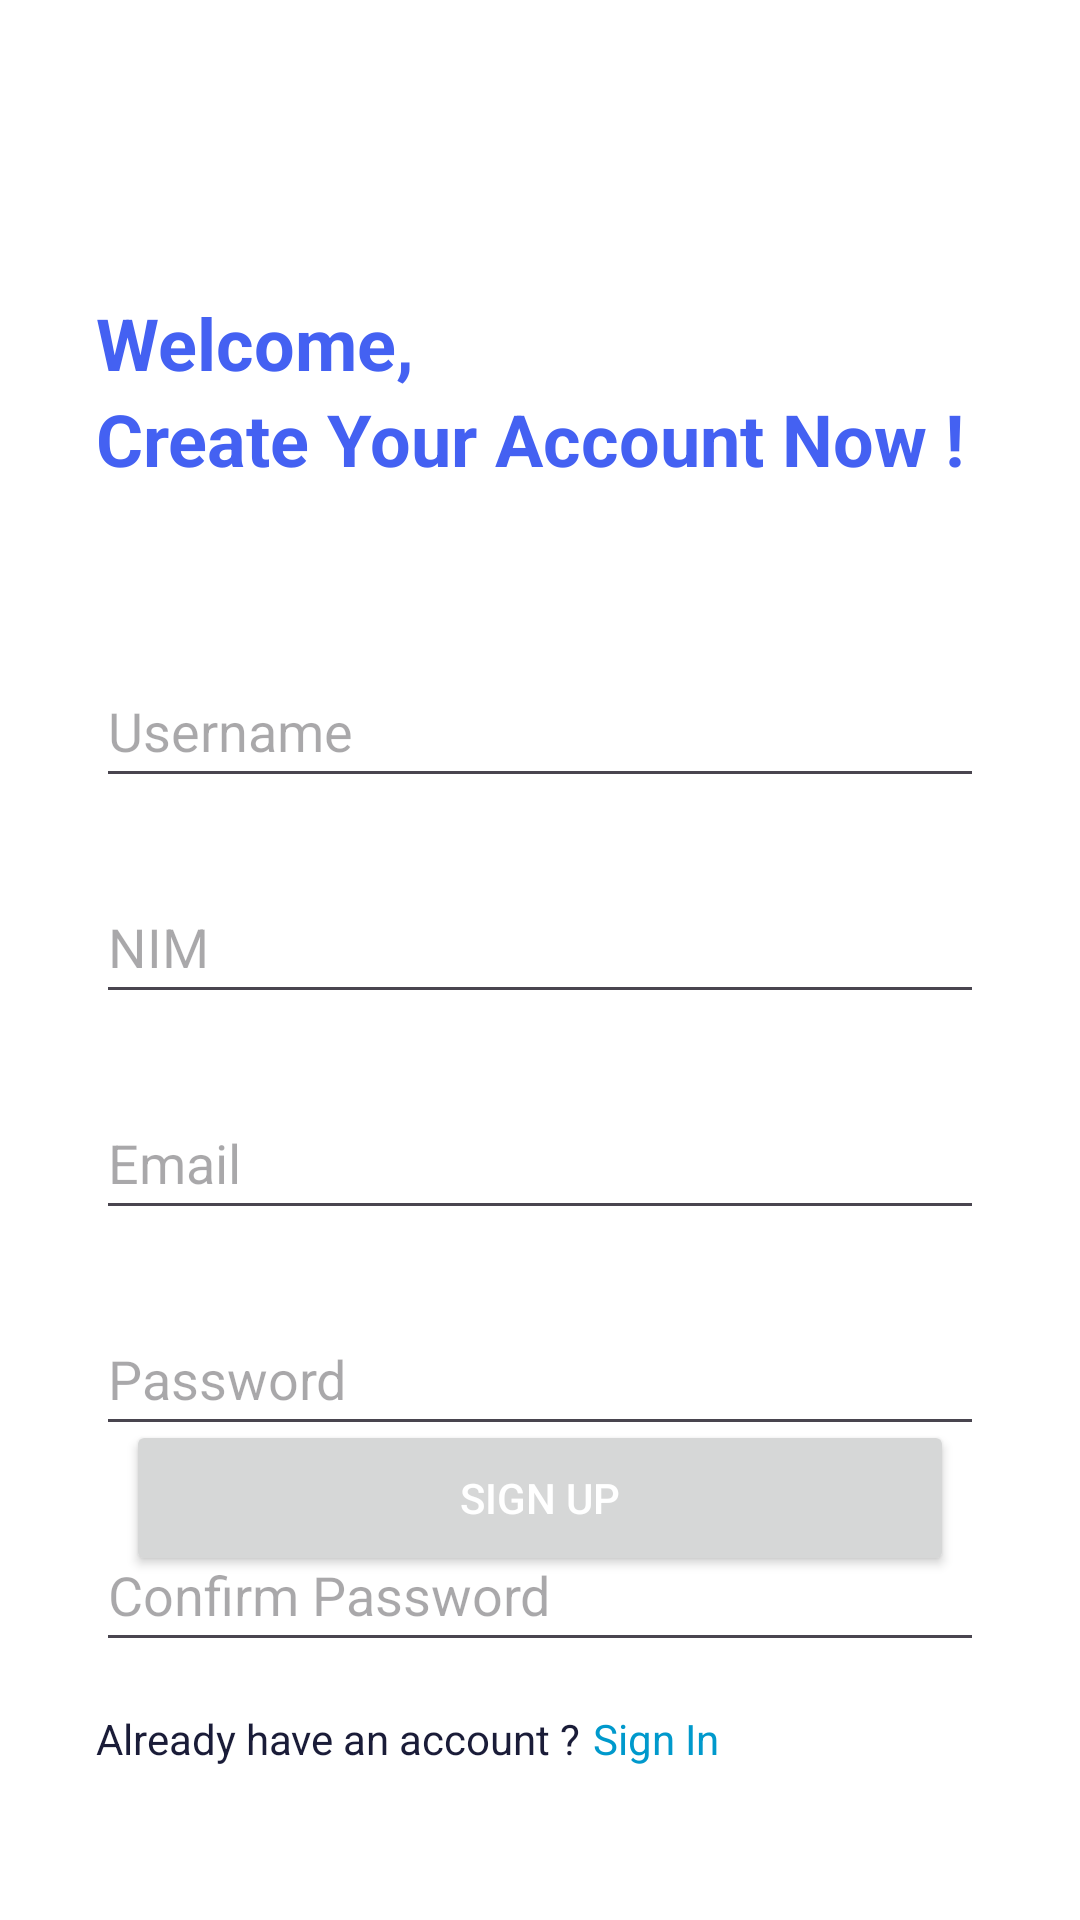

Android layout source for this screen:
<!-- AndroidManifest.xml: application theme Theme.IF570_LAB_UTS_PrajnaAnandaCitra_00000070651 -->
<!-- res/layout/fragment_sign_up.xml -->
<?xml version="1.0" encoding="utf-8"?>
<ScrollView xmlns:android="http://schemas.android.com/apk/res/android"
    xmlns:app="http://schemas.android.com/apk/res-auto"
    xmlns:tools="http://schemas.android.com/tools"
    android:layout_width="match_parent"
    android:layout_height="match_parent"
    android:fillViewport="true"
    android:paddingHorizontal="16dp"
    android:paddingVertical="38dp"
    tools:context=".pages.auth.SignUpFragment">

    <androidx.constraintlayout.widget.ConstraintLayout
        android:id="@+id/main"
        android:layout_width="match_parent"
        android:layout_height="wrap_content">

        <TextView
            android:id="@+id/welcome"
            android:layout_width="wrap_content"
            android:layout_height="wrap_content"
            android:layout_marginStart="16dp"
            android:layout_marginTop="60dp"
            android:text="@string/welcome_text"
            android:textSize="24sp"
            android:textColor="@color/primary"
            android:textStyle="bold"
            app:layout_constraintStart_toStartOf="parent"
            app:layout_constraintTop_toTopOf="parent" />

        <TextView
            android:id="@+id/signup_text"
            android:layout_width="wrap_content"
            android:layout_height="wrap_content"
            android:layout_marginStart="16dp"
            android:layout_marginTop="92dp"
            android:text="@string/create_acc_text"
            android:textSize="24sp"
            android:textColor="@color/primary"
            android:textStyle="bold"
            app:layout_constraintStart_toStartOf="parent"
            app:layout_constraintTop_toTopOf="parent" />

        <EditText
            android:id="@+id/usernameInput"
            android:layout_width="0dp"
            android:layout_height="wrap_content"
            android:layout_marginStart="16dp"
            android:layout_marginTop="180dp"
            android:layout_marginEnd="16dp"
            android:autofillHints="username"
            android:ems="10"
            android:hint="@string/username_hint"
            android:inputType="text"
            android:minHeight="48dp"
            app:layout_constraintEnd_toEndOf="parent"
            app:layout_constraintStart_toStartOf="parent"
            app:layout_constraintTop_toTopOf="parent" />

        <EditText
            android:id="@+id/nimInput"
            android:layout_width="0dp"
            android:layout_height="wrap_content"
            android:layout_marginStart="16dp"
            android:layout_marginTop="24dp"
            android:layout_marginEnd="16dp"
            android:autofillHints="username"
            android:ems="10"
            android:hint="@string/nim_input"
            android:inputType="text"
            android:minHeight="48dp"
            app:layout_constraintEnd_toEndOf="parent"
            app:layout_constraintHorizontal_bias="0.0"
            app:layout_constraintStart_toStartOf="parent"
            app:layout_constraintTop_toBottomOf="@+id/usernameInput" />

        <EditText
            android:id="@+id/editTextTextEmailAddress"
            android:layout_width="0dp"
            android:layout_height="wrap_content"
            android:layout_marginStart="16dp"
            android:layout_marginTop="24dp"
            android:layout_marginEnd="16dp"
            android:autofillHints="emailAddress"
            android:ems="10"
            android:hint="@string/email_hint"
            android:inputType="textEmailAddress"
            android:minHeight="48dp"
            app:layout_constraintEnd_toEndOf="parent"
            app:layout_constraintStart_toStartOf="parent"
            app:layout_constraintTop_toBottomOf="@+id/nimInput" />

        <EditText
            android:id="@+id/passwordCreateInput"
            android:layout_width="0dp"
            android:layout_height="wrap_content"
            android:layout_marginStart="16dp"
            android:layout_marginTop="24dp"
            android:layout_marginEnd="16dp"
            android:ems="10"
            android:hint="@string/password_hint"
            android:inputType="textPassword"
            android:minHeight="48dp"
            app:layout_constraintEnd_toEndOf="parent"
            app:layout_constraintStart_toStartOf="parent"
            app:layout_constraintTop_toBottomOf="@+id/editTextTextEmailAddress" />

        <EditText
            android:id="@+id/confirmPassCreateInput"
            android:layout_width="0dp"
            android:layout_height="wrap_content"
            android:layout_marginStart="16dp"
            android:layout_marginTop="24dp"
            android:layout_marginEnd="16dp"
            android:ems="10"
            android:hint="@string/confirm_pass_hint"
            android:inputType="textPassword"
            android:minHeight="48dp"
            app:layout_constraintEnd_toEndOf="parent"
            app:layout_constraintStart_toStartOf="parent"
            app:layout_constraintTop_toBottomOf="@+id/passwordCreateInput" />

        <TextView
            android:id="@+id/textView2"
            android:layout_width="wrap_content"
            android:layout_height="wrap_content"
            android:layout_marginStart="16dp"
            android:layout_marginTop="16dp"
            android:text="@string/already_have_acc"
            app:layout_constraintStart_toStartOf="parent"
            app:layout_constraintTop_toBottomOf="@+id/confirmPassCreateInput" />

        <TextView
            android:id="@+id/signInRedirect"
            android:layout_width="wrap_content"
            android:layout_height="wrap_content"
            android:layout_marginStart="4dp"
            android:layout_marginTop="16dp"
            android:autofillHints="username"
            android:text="@string/sign_in"
            android:textColor="@color/link_blue"
            app:layout_constraintStart_toEndOf="@+id/textView2"
            app:layout_constraintTop_toBottomOf="@+id/confirmPassCreateInput" />

        <Button
            android:id="@+id/signUpBtn"
            android:layout_width="0dp"
            android:layout_height="52dp"
            android:layout_marginStart="26dp"
            android:layout_marginEnd="26dp"
            android:text="@string/sign_up"
            android:textColor="@color/white"
            app:cornerRadius="14dp"
            app:layout_constraintBottom_toBottomOf="parent"
            app:layout_constraintEnd_toEndOf="parent"
            app:layout_constraintHorizontal_bias="1.0"
            app:layout_constraintStart_toStartOf="parent"
            app:layout_constraintTop_toTopOf="parent"
            app:layout_constraintVertical_bias="0.85"
            tools:text="@string/sign_up" />

    </androidx.constraintlayout.widget.ConstraintLayout>
</ScrollView>
<!-- resources referenced by this layout -->
<resources>
  <color name="link_blue">@android:color/holo_blue_dark</color>
  <color name="primary">#4461F2</color>
  <color name="white">#FFFFFFFF</color>
  <string name="already_have_acc">Already have an account ?</string>
  <string name="confirm_pass_hint">Confirm Password</string>
  <string name="create_acc_text">Create Your Account Now !</string>
  <string name="email_hint">Email</string>
  <string name="nim_input">NIM</string>
  <string name="password_hint">Password</string>
  <string name="sign_in">Sign In</string>
  <string name="sign_up">Sign Up</string>
  <string name="username_hint">Username</string>
  <string name="welcome_text">Welcome,</string>
  <style name="Theme.IF570_LAB_UTS_PrajnaAnandaCitra_00000070651" parent="Base.Theme.IF570_LAB_UTS_PrajnaAnandaCitra_00000070651" />
  <style name="Base.Theme.IF570_LAB_UTS_PrajnaAnandaCitra_00000070651" parent="Theme.Material3.DayNight.NoActionBar">
          <item name="colorPrimary">@color/primary</item>
          <item name="colorPrimaryDark">@color/primary_dark</item>
          <item name="colorPrimaryContainer">@color/primary_light</item>
          <item name="colorAccent">@color/accent</item>
          <item name="android:windowBackground">@color/background</item>
          <item name="android:textColor">@color/text_primary</item>
      </style>
  <color name="primary_dark">#2C3EA8</color>
  <color name="primary_light">#8494FF</color>
  <color name="accent">#7B4DFF</color>
  <color name="background">#FFFFFF</color>
  <color name="text_primary">#1A1C38</color>
</resources>
